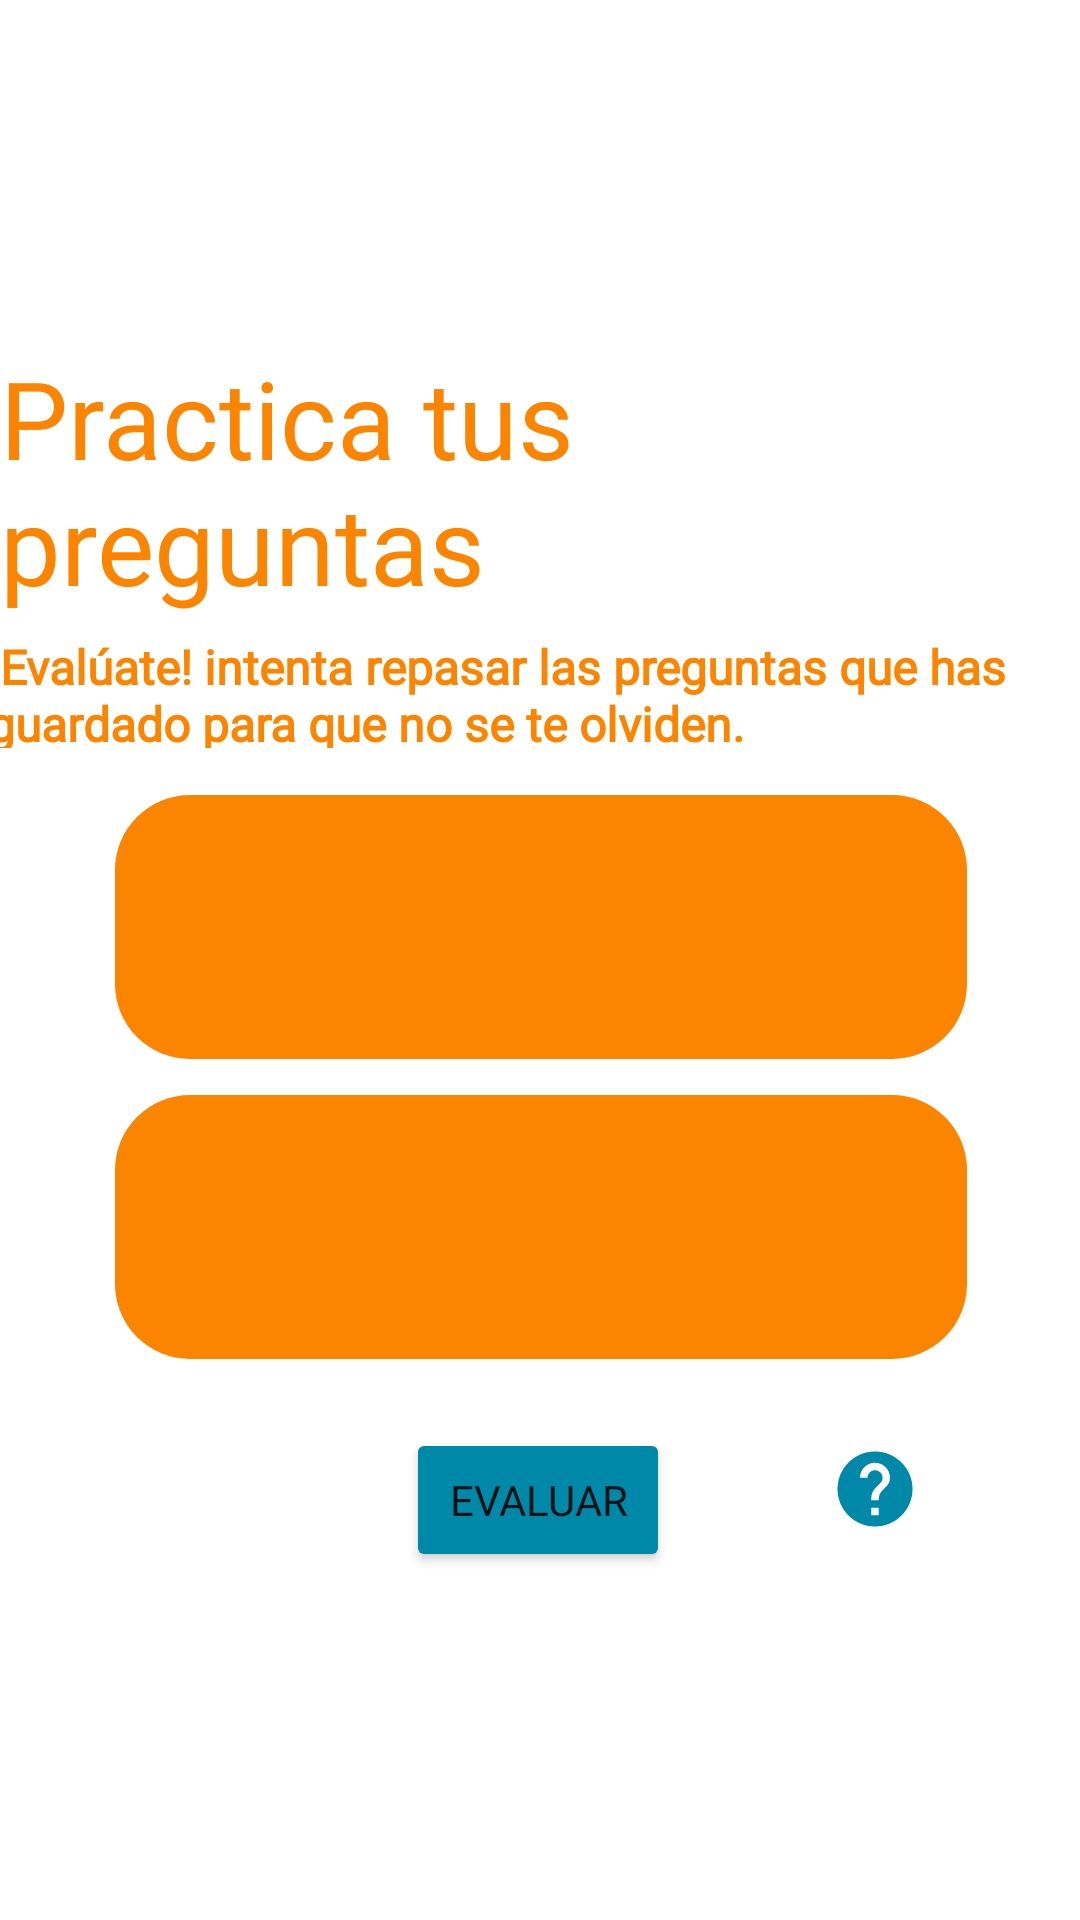

Write the Android layout XML for this screen, with the resource values it uses.
<!-- AndroidManifest.xml: application theme Theme.Proyecto -->
<!-- res/layout/fragment_eva_word.xml -->
<?xml version="1.0" encoding="utf-8"?>
<androidx.constraintlayout.widget.ConstraintLayout xmlns:android="http://schemas.android.com/apk/res/android"
    xmlns:app="http://schemas.android.com/apk/res-auto"
    xmlns:tools="http://schemas.android.com/tools"
    android:id="@+id/frameLayout"
    android:layout_width="match_parent"
    android:layout_height="match_parent"
    tools:context="app.introduce.memori.EvaWord">

    <com.google.android.material.textfield.TextInputLayout
        android:id="@+id/evaWO"

        style="@style/Widget.MaterialComponents.TextInputLayout.FilledBox"
        android:layout_width="284dp"
        android:layout_height="88dp"

        app:boxBackgroundColor="@color/textfieldMost"
        app:boxCornerRadiusBottomEnd="25dp"
        app:boxCornerRadiusBottomStart="25dp"
        app:boxCornerRadiusTopEnd="25dp"
        app:boxCornerRadiusTopStart="25dp"

        app:boxStrokeWidth="0dp"
        app:boxStrokeWidthFocused="0dp"
        app:layout_constraintBottom_toBottomOf="parent"
        app:layout_constraintEnd_toEndOf="parent"
        app:layout_constraintHorizontal_bias="0.504"
        app:layout_constraintStart_toStartOf="parent"
        app:layout_constraintTop_toTopOf="parent"
        app:layout_constraintVertical_bias="0.48000002">

        <com.google.android.material.textfield.TextInputEditText
            android:id="@+id/wordOrg"
            android:layout_width="match_parent"
            android:layout_height="88dp"
            android:focusable="false"
            android:fontFamily="@font/viga_regular"
            android:gravity="center_vertical"
            android:inputType="textNoSuggestions|textMultiLine"
            android:textSize="21sp"
            tools:ignore="SpeakableTextPresentCheck" />
    </com.google.android.material.textfield.TextInputLayout>

    <com.google.android.material.textfield.TextInputLayout
        android:id="@+id/evaWT"
        android:layout_width="284dp"
        android:layout_height="88dp"
        app:boxBackgroundColor="@color/textfieldMost"
        app:boxCornerRadiusBottomEnd="25dp"
        app:boxCornerRadiusBottomStart="25dp"

        app:boxCornerRadiusTopEnd="25dp"
        app:boxCornerRadiusTopStart="25dp"

        app:boxStrokeWidth="0dp"
        app:boxStrokeWidthFocused="0dp"
        app:layout_constraintBottom_toBottomOf="parent"
        app:layout_constraintEnd_toEndOf="parent"
        app:layout_constraintHorizontal_bias="0.504"
        app:layout_constraintStart_toStartOf="parent"
        app:layout_constraintTop_toBottomOf="@+id/evaWO"
        app:layout_constraintVertical_bias="0.060000002">

        <com.google.android.material.textfield.TextInputEditText
            android:id="@+id/wordTrad"
            android:layout_width="match_parent"
            android:layout_height="88dp"
            android:fontFamily="@font/viga_regular"
            android:imeOptions="actionSend"
            android:inputType="text|textNoSuggestions"
            android:textSize="21sp"
            tools:ignore="SpeakableTextPresentCheck" />
    </com.google.android.material.textfield.TextInputLayout>

    <TextView
        android:id="@+id/tvTitleSaveW"
        android:layout_width="wrap_content"
        android:layout_height="wrap_content"
        android:fontFamily="@font/viga_regular"
        android:text="@string/TitleEva"
        android:textColor="@color/textfieldMost"
        android:textColorHint="#FFEB3B"
        android:textSize="36sp"
        app:layout_constraintBottom_toTopOf="@+id/evaWO"
        app:layout_constraintEnd_toEndOf="parent"
        app:layout_constraintStart_toStartOf="parent"
        app:layout_constraintTop_toTopOf="parent"
        app:layout_constraintVertical_bias="0.659" />

    <TextView
        android:id="@+id/tvEvaDescription"
        android:layout_width="369sp"
        android:layout_height="38sp"
        android:fontFamily="@font/roboto_regular"
        android:text="@string/ContentEva"
        android:textColor="@color/textfieldMost"
        android:textSize="16sp"
        android:textStyle="bold"
        app:layout_constraintBottom_toTopOf="@+id/evaWO"
        app:layout_constraintEnd_toEndOf="parent"
        app:layout_constraintStart_toStartOf="parent"
        app:layout_constraintTop_toBottomOf="@+id/tvTitleSaveW"
        app:layout_constraintVertical_bias="0.277" />

    <Button
        android:id="@+id/btnEvaWord"
        android:layout_width="wrap_content"
        android:layout_height="wrap_content"
        android:backgroundTint="@color/primarioCel"
        android:fontFamily="@font/viga_regular"
        android:text="@string/textbtneva"
        app:layout_constraintBottom_toBottomOf="parent"
        app:layout_constraintEnd_toEndOf="parent"
        app:layout_constraintHorizontal_bias="0.498"
        app:layout_constraintStart_toStartOf="parent"
        app:layout_constraintTop_toBottomOf="@+id/evaWT"
        app:layout_constraintVertical_bias="0.166" />

    <ImageButton
        android:id="@+id/btnEHelp"
        android:layout_width="wrap_content"
        android:layout_height="wrap_content"
        android:background="@null"
        android:src="@drawable/help"
        app:layout_constraintBottom_toBottomOf="parent"
        app:layout_constraintEnd_toEndOf="parent"
        app:layout_constraintStart_toEndOf="@+id/btnEvaWord"
        app:layout_constraintTop_toBottomOf="@+id/evaWT"
        app:layout_constraintVertical_bias="0.18"
        tools:ignore="SpeakableTextPresentCheck,SpeakableTextPresentCheck,TouchTargetSizeCheck" />
</androidx.constraintlayout.widget.ConstraintLayout>
<!-- resources referenced by this layout -->
<resources>
  <color name="primarioCel">#0088A9</color>
  <color name="textfieldMost">#FB8500</color>
  <!-- drawable help (drawable) -->
  <vector android:autoMirrored="true" android:height="30dp"
      android:tint="#0088A9" android:viewportHeight="24"
      android:viewportWidth="24" android:width="30dp" xmlns:android="http://schemas.android.com/apk/res/android">
      <path android:fillColor="@android:color/white" android:pathData="M12,2C6.48,2 2,6.48 2,12s4.48,10 10,10 10,-4.48 10,-10S17.52,2 12,2zM13,19h-2v-2h2v2zM15.07,11.25l-0.9,0.92C13.45,12.9 13,13.5 13,15h-2v-0.5c0,-1.1 0.45,-2.1 1.17,-2.83l1.24,-1.26c0.37,-0.36 0.59,-0.86 0.59,-1.41 0,-1.1 -0.9,-2 -2,-2s-2,0.9 -2,2L8,9c0,-2.21 1.79,-4 4,-4s4,1.79 4,4c0,0.88 -0.36,1.68 -0.93,2.25z"/>
  </vector>
  <string name="ContentEva">!Evalúate! intenta repasar las preguntas que has guardado para que no se te olviden.</string>
  <string name="TitleEva">Practica tus preguntas</string>
  <string name="textbtneva">EVALUAR</string>
  <style name="Theme.Proyecto" parent="Theme.MaterialComponents.Light.NoActionBar">
          
          <item name="colorPrimary">@color/purple_500</item>
          <item name="colorPrimaryVariant">@color/purple_700</item>
          <item name="colorOnPrimary">@color/white</item>
          
          <item name="colorSecondary">@color/teal_200</item>
          <item name="colorSecondaryVariant">@color/teal_700</item>
          <item name="colorOnSecondary">@color/black</item>
          
          <item name="android:statusBarColor">?attr/colorPrimaryVariant</item>
          
      </style>
  <color name="purple_500">#000000</color>
  <color name="purple_700">#1D2021</color>
  <color name="white">#FFFFFFFF</color>
  <color name="teal_200">#FF03DAC5</color>
  <color name="teal_700">#FF018786</color>
  <color name="black">#FF000000</color>
</resources>
